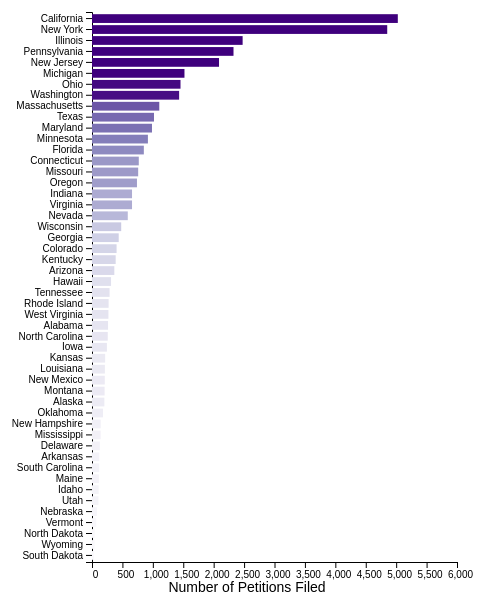
D3 v6 page, settled after 360 driven frames (6 s of simulated time); the page loaded 1 data file(s).



        const tooltip = d3.select("body")
            .append("div")
            .attr("id", "tooltip")
            .style("opacity", 0);

        // set the dimensions and margins of the graph
        const margin = { top: 10, right: 40, bottom: 40, left: 95 },
            width = 500 - margin.left - margin.right,
            height = 600 - margin.top - margin.bottom;

        // append the svg object to the body of the page
        const svg = d3.select("#my_dataviz")
            .append("svg")
            .attr("width", width + margin.left + margin.right)
            .attr("height", height + margin.top + margin.bottom)
            .append("g")
            .attr("transform", `translate(${margin.left}, ${margin.top})`);

        // Parse the Data
        d3.csv("cases_filed_st.csv").then(function (data) {

            // sort data
            data.sort(function (b, a) {
                return a.counts - b.counts;
            });

            // Add X axis
            const x = d3.scaleLinear()
                .domain([0, 6000])
                .range([0, width]);
            svg.append("g")
                .attr("transform", `translate(0, ${height})`)
                .call(d3.axisBottom(x))
                .selectAll("text")
                .attr("transform", "translate(3,0)rotate(-0)")
                .style("text-anchor", "right")
                ;

            // Y axis
            const y = d3.scaleBand()
                .range([0, height])
                .domain(data.map(d => d.state))
                .padding(.2);
            svg.append("g")
                .call(d3.axisLeft(y))

            svg.append("text")

                .attr("x", 155)
                .attr("y", height + margin.top + 20)
                .attr("text-anchor", "middle")
                .attr("fill", "black")
                .attr("class", "label")
                .text("Number of Petitions Filed");

            // const testcolor = d3.scaleOrdinal(d3.schemeSpectral[7])
            //const color2 = d3.scaleSequential(d3.interpolateViridis).domain([23, 2])
            const color2 = d3.scaleSequential(d3.interpolatePurples).domain([0, 1500])
            // const  myColor = d3.scaleOrdinal()
            // .domain(data.map((ele, ind) => ind))
            // .range(d3.interpolateViridis[52]);
            // .range(d3.schemeSpectral[50]);
            //  const barCharColors =  d3.scaleOrdinal(d3.schemeBlues[4]).domain([0,50]);


            //   const interpolator = color2.interpolator(); // read its interpolator
            //   const mirror = t => interpolator(1 - t); // creates a mirror image of the interpolator
            //     color2.interpolator(mirror); // updates the scale’s interpolator


            //Bars
            svg.selectAll("r")
                .data(data)
                .join("rect")
                .attr("x", x(0))
                .attr("y", d => y(d.state))
                .attr("width", d => x(d.counts))
                .attr("height", y.bandwidth())
                .attr("fill", d => color2(d.counts))

                .on("mouseover", function (event, d) {
                    d3.select("#tooltip")
                        .attr("class", "hover")
                        //.attr("fill", "skyblue")
                        .attr("opacity", 0.5)
                        .attr("stroke", "black")
                        .attr("stroke-width", 1)
                        .attr("stroke-opacity", 4);
                    tooltip.transition()
                        .duration(300)
                        .style("opacity", .9);
                    tooltip.html(d.state + "<br/>" + d.counts)
                        .style("left", (event.pageX) + "px")
                        .style("top", (event.pageY - 28) + "px");
                })
        })
            .on("mouseout", (event, d) => {
                d3.select(this)
                    .transition()
                    .style("opacity", 0);
            })
            .on("mousemove", (event, d) => {
                d3.select(this)
                    .style("left", (event.pageX + 2) + "px")
                    .style("top", (event.pageY + 2) + "px");
            })

    

### data: cases_filed_st.csv
counts, state
203, Alaska
264, Alabama
120, Arkansas
367, Arizona
5027, California
404, Colorado
769, Connecticut
129, Delaware
852, Florida
439, Georgia
313, Hawaii
245, Iowa
109, Idaho
2476, Illinois
658, Indiana
216, Kansas
389, Kentucky
212, Louisiana
1106, Massachusetts
986, Maryland
113, Maine
1520, Michigan
919, Minnesota
759, Missouri
142, Mississippi
207, Montana
259, North Carolina
46, North Dakota
81, Nebraska
143, New Hampshire
2088, New Jersey
210, New Mexico
588, Nevada
4853, New York
1455, Ohio
180, Oklahoma
739, Oregon
2326, Pennsylvania
273, Rhode Island
118, South Carolina
32, South Dakota
289, Tennessee
1019, Texas
106, Utah
658, Virginia
70, Vermont
1432, Washington
480, Wisconsin
270, West Virginia
43, Wyoming